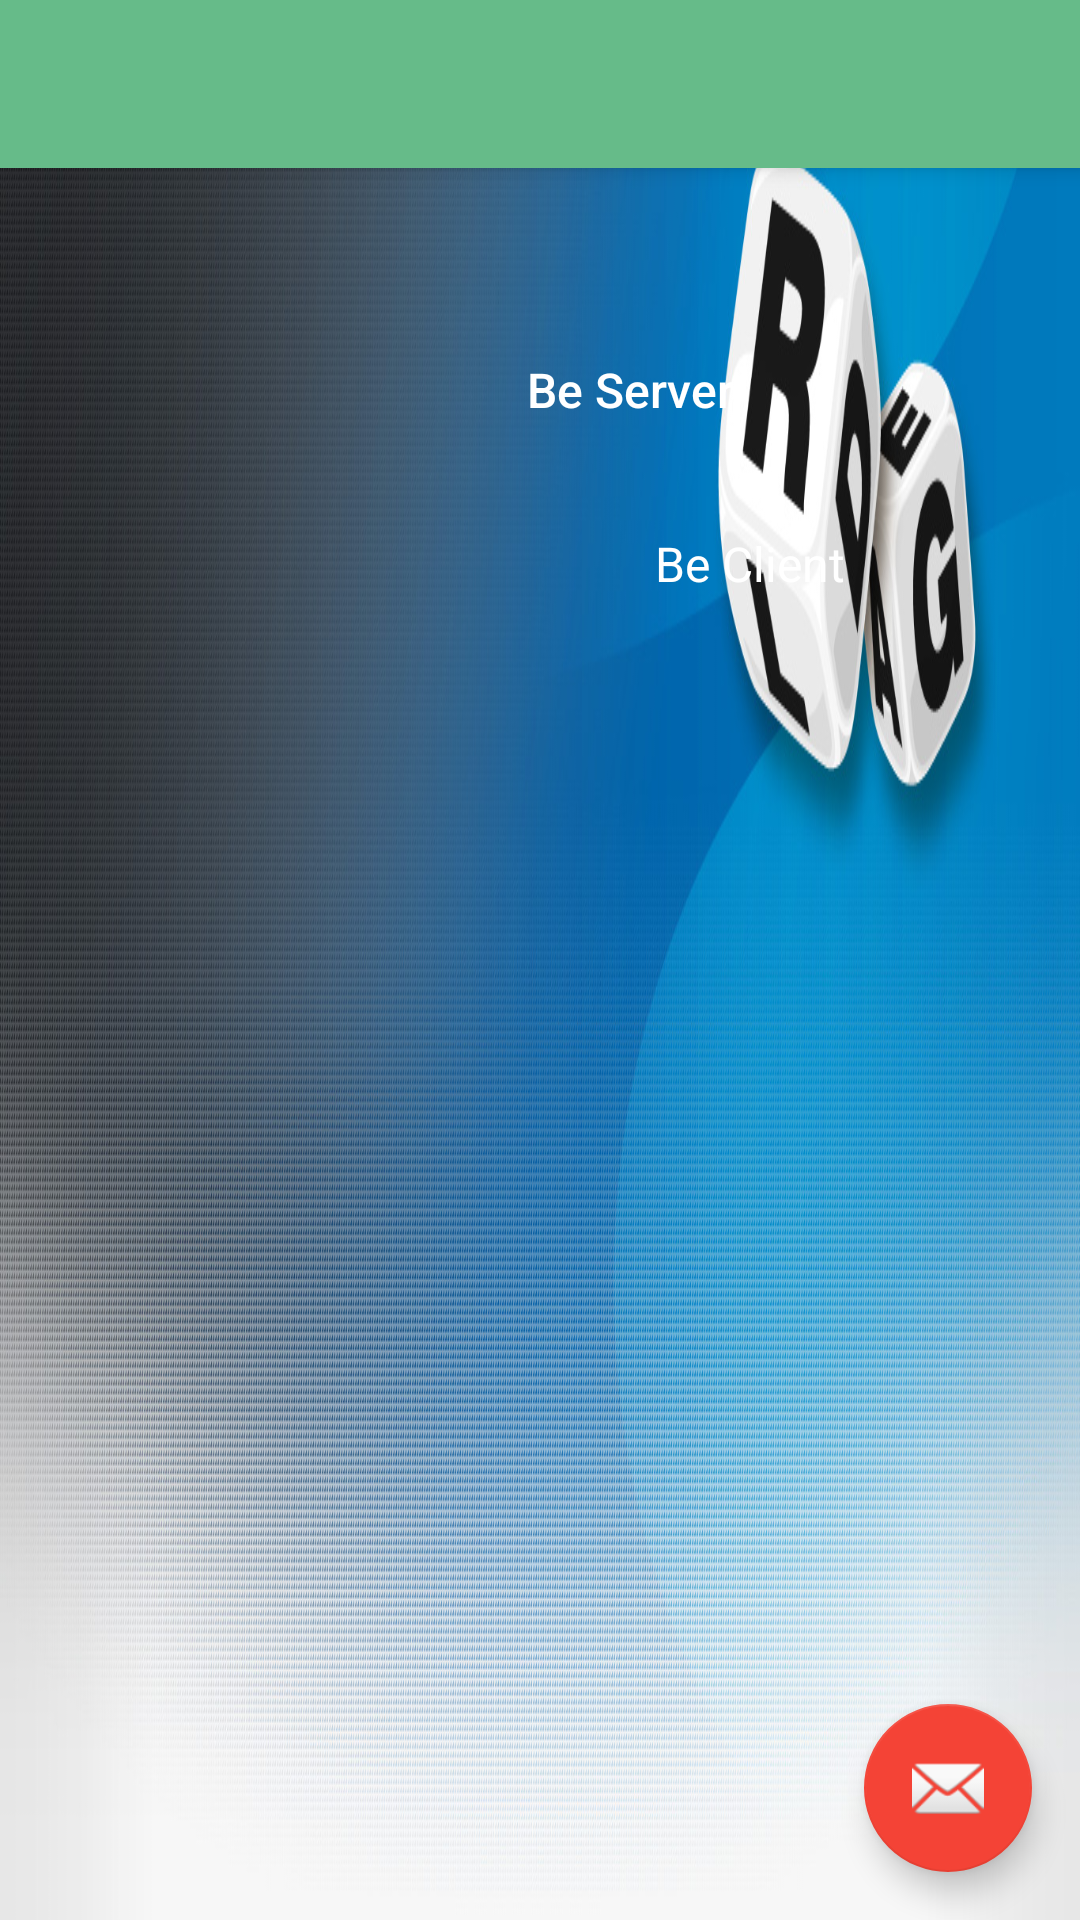

Write the Android layout XML for this screen, with the resource values it uses.
<!-- AndroidManifest.xml: application theme AppTheme -->
<!-- res/layout/activity_client_server.xml -->
<?xml version="1.0" encoding="utf-8"?>
<android.support.design.widget.CoordinatorLayout xmlns:android="http://schemas.android.com/apk/res/android"
    xmlns:app="http://schemas.android.com/apk/res-auto"
    xmlns:tools="http://schemas.android.com/tools"
    android:layout_width="match_parent"
    android:layout_height="match_parent"
    android:fitsSystemWindows="true"
    tools:context="com.team1.cs410.boggle.ClientServer">

    <android.support.design.widget.AppBarLayout
        android:layout_width="match_parent"
        android:layout_height="wrap_content"
        android:theme="@style/AppTheme.AppBarOverlay">

        <android.support.v7.widget.Toolbar
            android:id="@+id/toolbar"
            android:layout_width="match_parent"
            android:layout_height="?attr/actionBarSize"
            android:background="?attr/colorPrimary"
            app:popupTheme="@style/AppTheme.PopupOverlay" />

    </android.support.design.widget.AppBarLayout>

    <include layout="@layout/content_client_server" />

    <android.support.design.widget.FloatingActionButton
        android:id="@+id/fab"
        android:layout_width="wrap_content"
        android:layout_height="wrap_content"
        android:layout_gravity="bottom|end"
        android:layout_margin="@dimen/fab_margin"
        android:src="@android:drawable/ic_dialog_email" />

</android.support.design.widget.CoordinatorLayout>
<!-- res/layout/content_client_server.xml (included above) -->
<RelativeLayout xmlns:android="http://schemas.android.com/apk/res/android"
    xmlns:tools="http://schemas.android.com/tools" android:layout_width="match_parent"
    android:layout_height="match_parent" android:background="@mipmap/boggle3"
    android:paddingBottom="@dimen/activity_vertical_margin"
    android:paddingLeft="@dimen/activity_horizontal_margin"
    android:paddingRight="@dimen/activity_horizontal_margin"
    android:paddingTop="@dimen/activity_vertical_margin"
    tools:context=".BluetoothSetUp">
    




    <LinearLayout
        android:layout_width="fill_parent"
        android:layout_height="fill_parent"
        android:layout_centerHorizontal="true"
        android:layout_centerInParent="true"

        android:orientation="vertical">

        
        <Button
            android:id="@+id/button_server"
            android:layout_width="wrap_content"
            android:layout_height="wrap_content"
            android:layout_marginLeft="150dp"
            android:layout_marginTop="90dp"
            android:background="@android:color/transparent"
            android:text="Be Server"
            android:textAllCaps="false"
            android:textColor="#ffffffff"
            android:textSize="@dimen/button_text_size"/>
        
        <Button
            android:id="@+id/button_client"
            android:layout_width="wrap_content"
            android:layout_height="wrap_content"
            android:layout_marginLeft="190dp"
            android:layout_marginTop="10dp"
            android:background="@android:color/transparent"
            android:text="Be Client"
            android:textAllCaps="false"
            android:textColor="#ffffffff"
            android:textSize="@dimen/button_text_size"
            android:typeface="sans"/>

    </LinearLayout>

</RelativeLayout>
<!-- resources referenced by this layout -->
<resources>
  <dimen name="activity_horizontal_margin">16dp</dimen>
  <dimen name="activity_vertical_margin">16dp</dimen>
  <dimen name="button_text_size">16dp</dimen>
  <dimen name="fab_margin">16dp</dimen>
  <!-- mipmap boggle3: jpg bitmap (mipmap-hdpi, 363220 bytes) -->
  <style name="AppTheme.AppBarOverlay" parent="ThemeOverlay.AppCompat.Dark.ActionBar" />
  <style name="AppTheme.PopupOverlay" parent="ThemeOverlay.AppCompat.Light" />
  <style name="AppTheme" parent="Theme.AppCompat.Light.DarkActionBar">
          
          <item name="colorPrimary">#66bb89</item>
          <item name="colorPrimaryDark">#4d8c66</item>
          <item name="colorAccent">#f44336</item>
          <item name="android:windowAnimationStyle">@style/FadeAnimation.Activity</item>
      </style>
  <style name="FadeAnimation.Activity" parent="android:style/Animation.Activity">
          <item name="android:windowEnterAnimation">@anim/fade_in</item>
          <item name="android:windowExitAnimation">@anim/fade_out</item>
      </style>
</resources>
